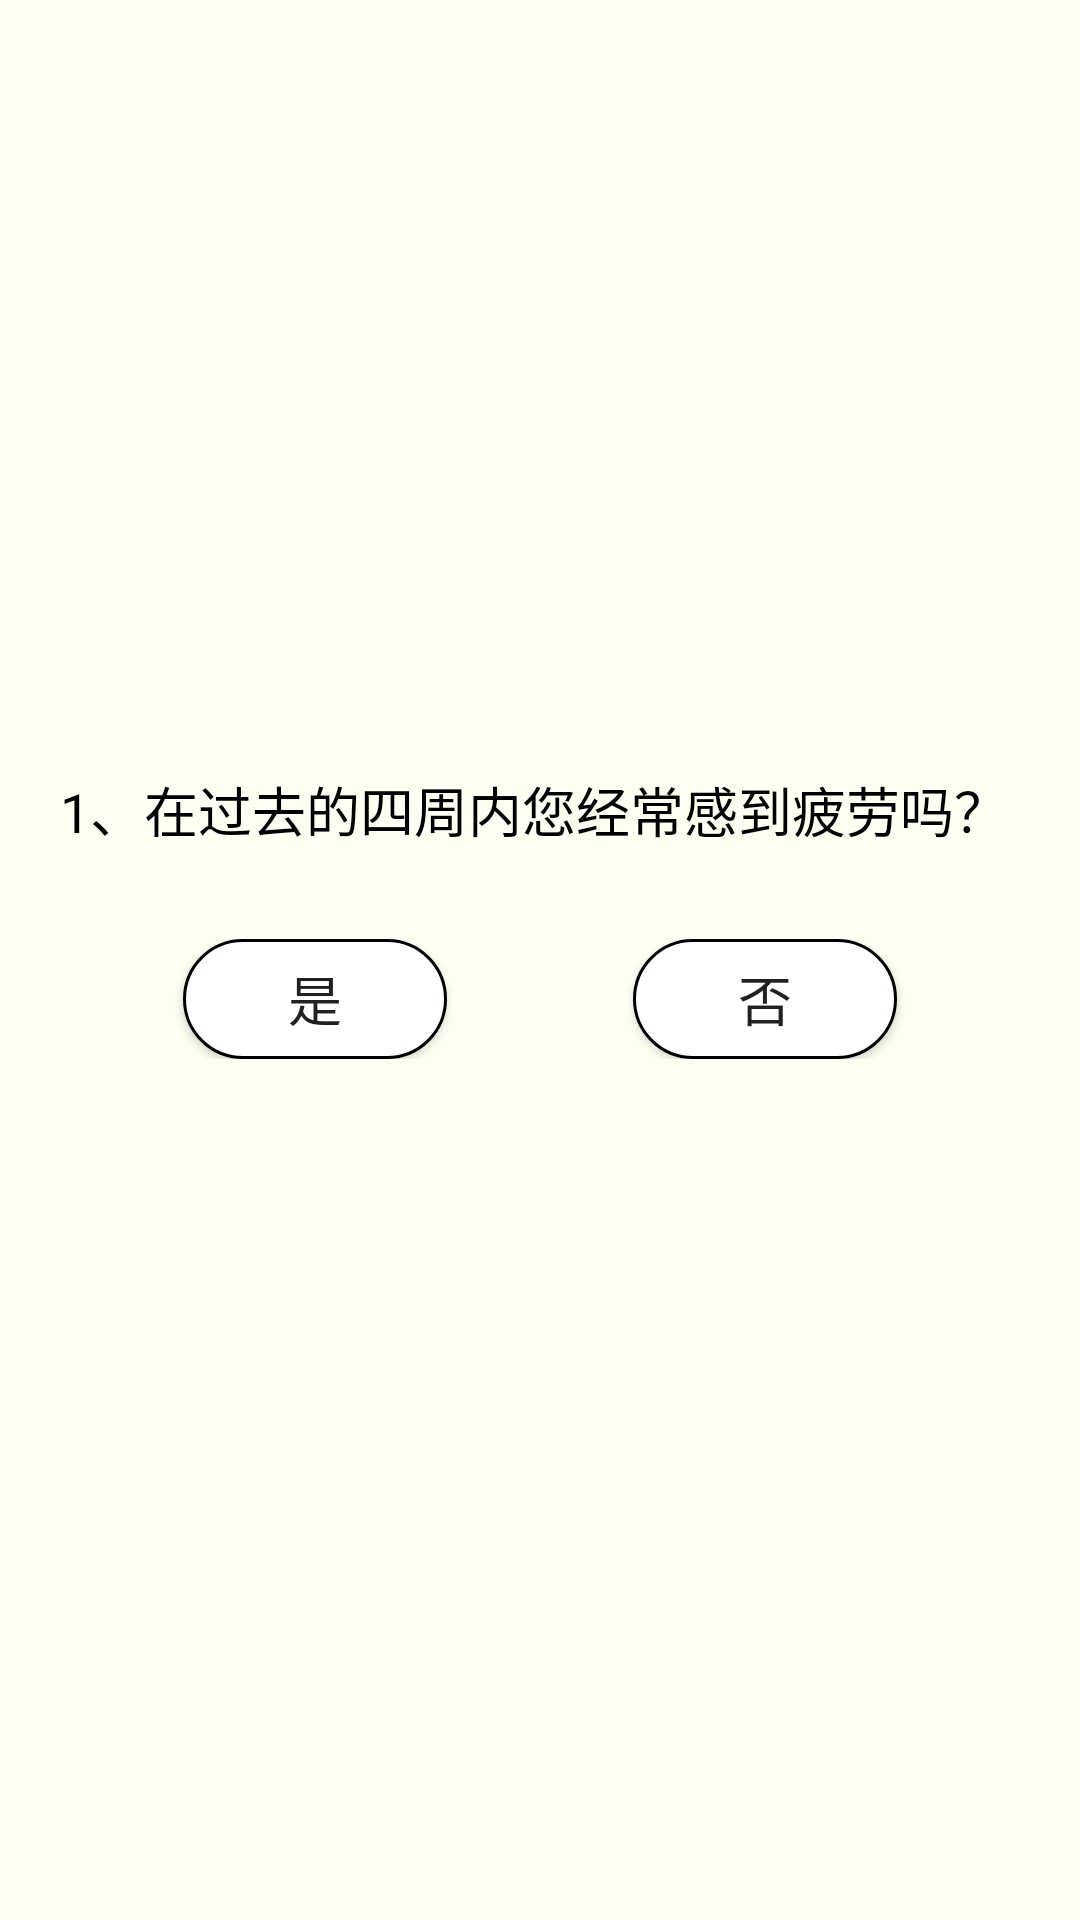

Produce the Android XML layout that renders to this screen, including the resource entries it uses.
<!-- AndroidManifest.xml: application theme Theme.Cognitive -->
<!-- res/layout/expandlist_item.xml -->
<?xml version="1.0" encoding="utf-8"?>
<LinearLayout xmlns:android="http://schemas.android.com/apk/res/android"
    android:id="@+id/item_block"
    android:layout_width="match_parent"
    android:layout_height="wrap_content"
    android:orientation="vertical"
    android:gravity="center_vertical"
    android:background="@color/navigator_yellow"
    android:padding="20dp" >
    <TextView
        android:id="@+id/itemname_tv"
        android:layout_width="wrap_content"
        android:layout_height="wrap_content"
        android:text="@string/FRAIL_1"
        android:textSize="18sp"
        android:textColor="@color/black"/>
    <LinearLayout
        android:layout_width="match_parent"
        android:layout_height="wrap_content"
        android:paddingLeft="10dp"
        android:paddingRight="10dp"
        android:paddingTop="30dp"
        android:paddingBottom="30dp">
        <RelativeLayout
            android:layout_width="wrap_content"
            android:layout_height="wrap_content"
            android:layout_weight="1">

            <Button
                android:id="@+id/yes_button"
                android:layout_width="wrap_content"
                android:layout_height="40dp"
                android:layout_centerInParent="true"
                android:background="@drawable/white_button"
                android:focusable="false"
                android:onClick="chooseYes"
                android:text="是"
                android:textSize="18sp" />
        </RelativeLayout>
        <RelativeLayout
            android:layout_width="wrap_content"
            android:layout_height="wrap_content"
            android:layout_weight="1">
            <Button
                android:id="@+id/no_button"
                android:layout_width="wrap_content"
                android:layout_height="40dp"
                android:background="@drawable/white_button"
                android:text="否"
                android:layout_centerInParent="true"
                android:textSize="18sp"
                android:onClick="chooseNo"
                android:focusable="false"/>
        </RelativeLayout>
    </LinearLayout>

</LinearLayout>
<!-- resources referenced by this layout -->
<resources>
  <color name="black">#FF000000</color>
  <color name="navigator_yellow">#FFFFF3</color>
  <!-- drawable white_button (drawable) -->
  <?xml version="1.0" encoding="utf-8"?>
  <shape xmlns:android="http://schemas.android.com/apk/res/android"
      android:shape="rectangle">
      <solid android:color="@color/white"/>
      <corners android:radius="50dp"/>
      <stroke android:color="@color/black"
          android:width="1dp"/>
  </shape>
  <string name="FRAIL_1">1、在过去的四周内您经常感到疲劳吗？</string>
  <style name="Theme.Cognitive" parent="Theme.MaterialComponents.DayNight.DarkActionBar.Bridge">
          
          
          <item name="colorPrimary">#f1f0e6</item>
          <item name="colorPrimaryVariant">#f1f0e6</item>
          <item name="colorOnPrimary">@color/white</item>
          
          <item name="colorSecondary">@color/teal_200</item>
          <item name="colorSecondaryVariant">@color/teal_700</item>
          <item name="colorOnSecondary">@color/black</item>
          
          <item name="android:statusBarColor" tools:targetApi="l">?attr/colorPrimaryVariant</item>
          
      </style>
  <color name="white">#FFFFFFFF</color>
  <color name="teal_200">#FF03DAC5</color>
  <color name="teal_700">#FF018786</color>
</resources>
